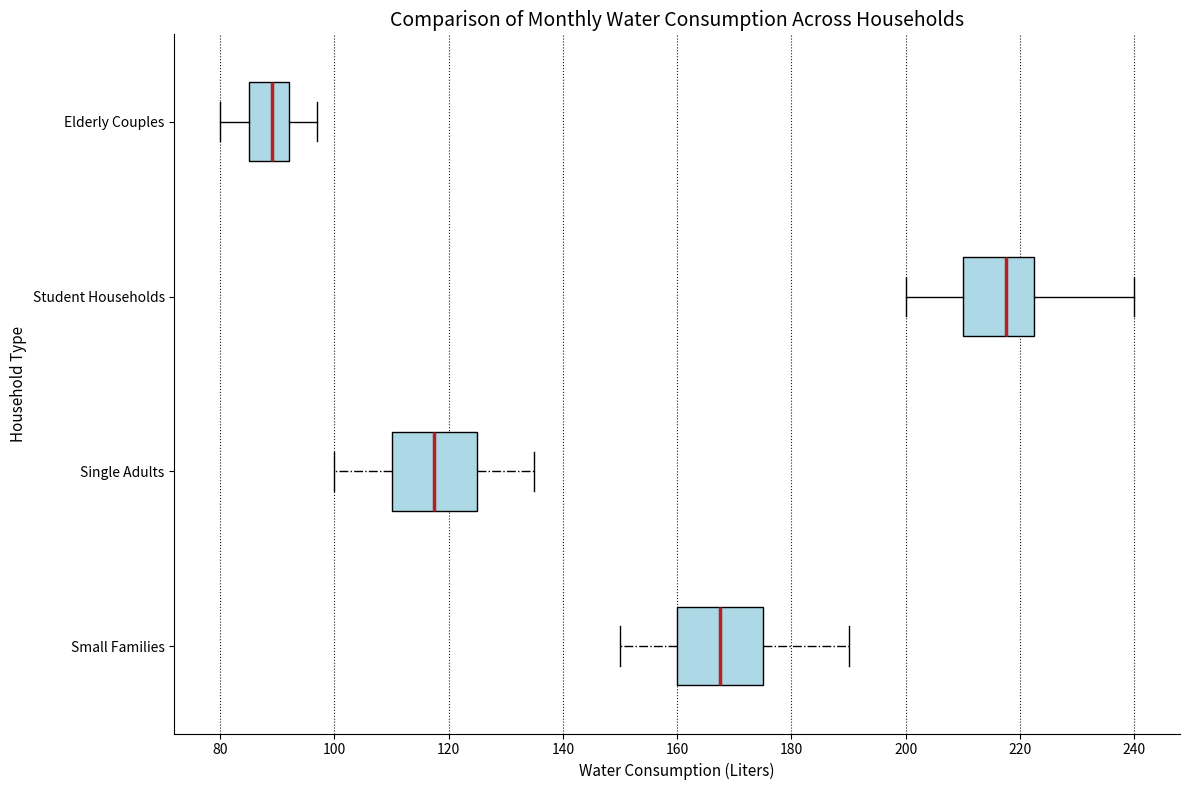

Recreate this plot in Python.
import matplotlib.pyplot as plt
import numpy as np

small_families = [150, 160, 170, 155, 165, 180, 175, 160, 170, 165, 175, 190]
single_adults = [100, 110, 115, 105, 120, 125, 110, 120, 115, 125, 130, 135]
student_households = [200, 210, 220, 205, 215, 230, 220, 210, 220, 215, 230, 240]
elderly_couples = [80, 85, 90, 82, 88, 95, 92, 85, 90, 88, 92, 97]

water_usage_data = [small_families, single_adults, student_households, elderly_couples]
household_types = ['Small Families', 'Single Adults', 'Student Households', 'Elderly Couples']

fig, ax = plt.subplots(figsize=(12, 8))

# Change `vert=True` to `vert=False` for horizontal box chart
box = ax.boxplot(water_usage_data, vert=False, patch_artist=True, labels=household_types, notch=False)

# Apply a single color to all boxes
single_color = 'lightblue'
for patch in box['boxes']:
    patch.set_facecolor(single_color)

# Customize plot appearance
for whisker, cap, median, flier in zip(box['whiskers'], box['caps'], box['medians'], box['fliers']):
    whisker.set(color='black', linewidth=1, linestyle='-.')
    cap.set(color='black', linewidth=1)
    median.set(color='firebrick', linewidth=2.5)
    flier.set(marker='s', color='blue', alpha=0.8)

# Set titles and labels
ax.set_title('Comparison of Monthly Water Consumption Across Households', fontsize=14, fontweight='normal')
ax.set_xlabel('Water Consumption (Liters)', fontsize=11)
ax.set_ylabel('Household Type', fontsize=11)
ax.xaxis.grid(True, linestyle=':', color='black', alpha=0.9)

# Remove the top and right border lines
ax.spines['top'].set_visible(False)
ax.spines['right'].set_visible(False)

plt.tight_layout()
plt.show()
